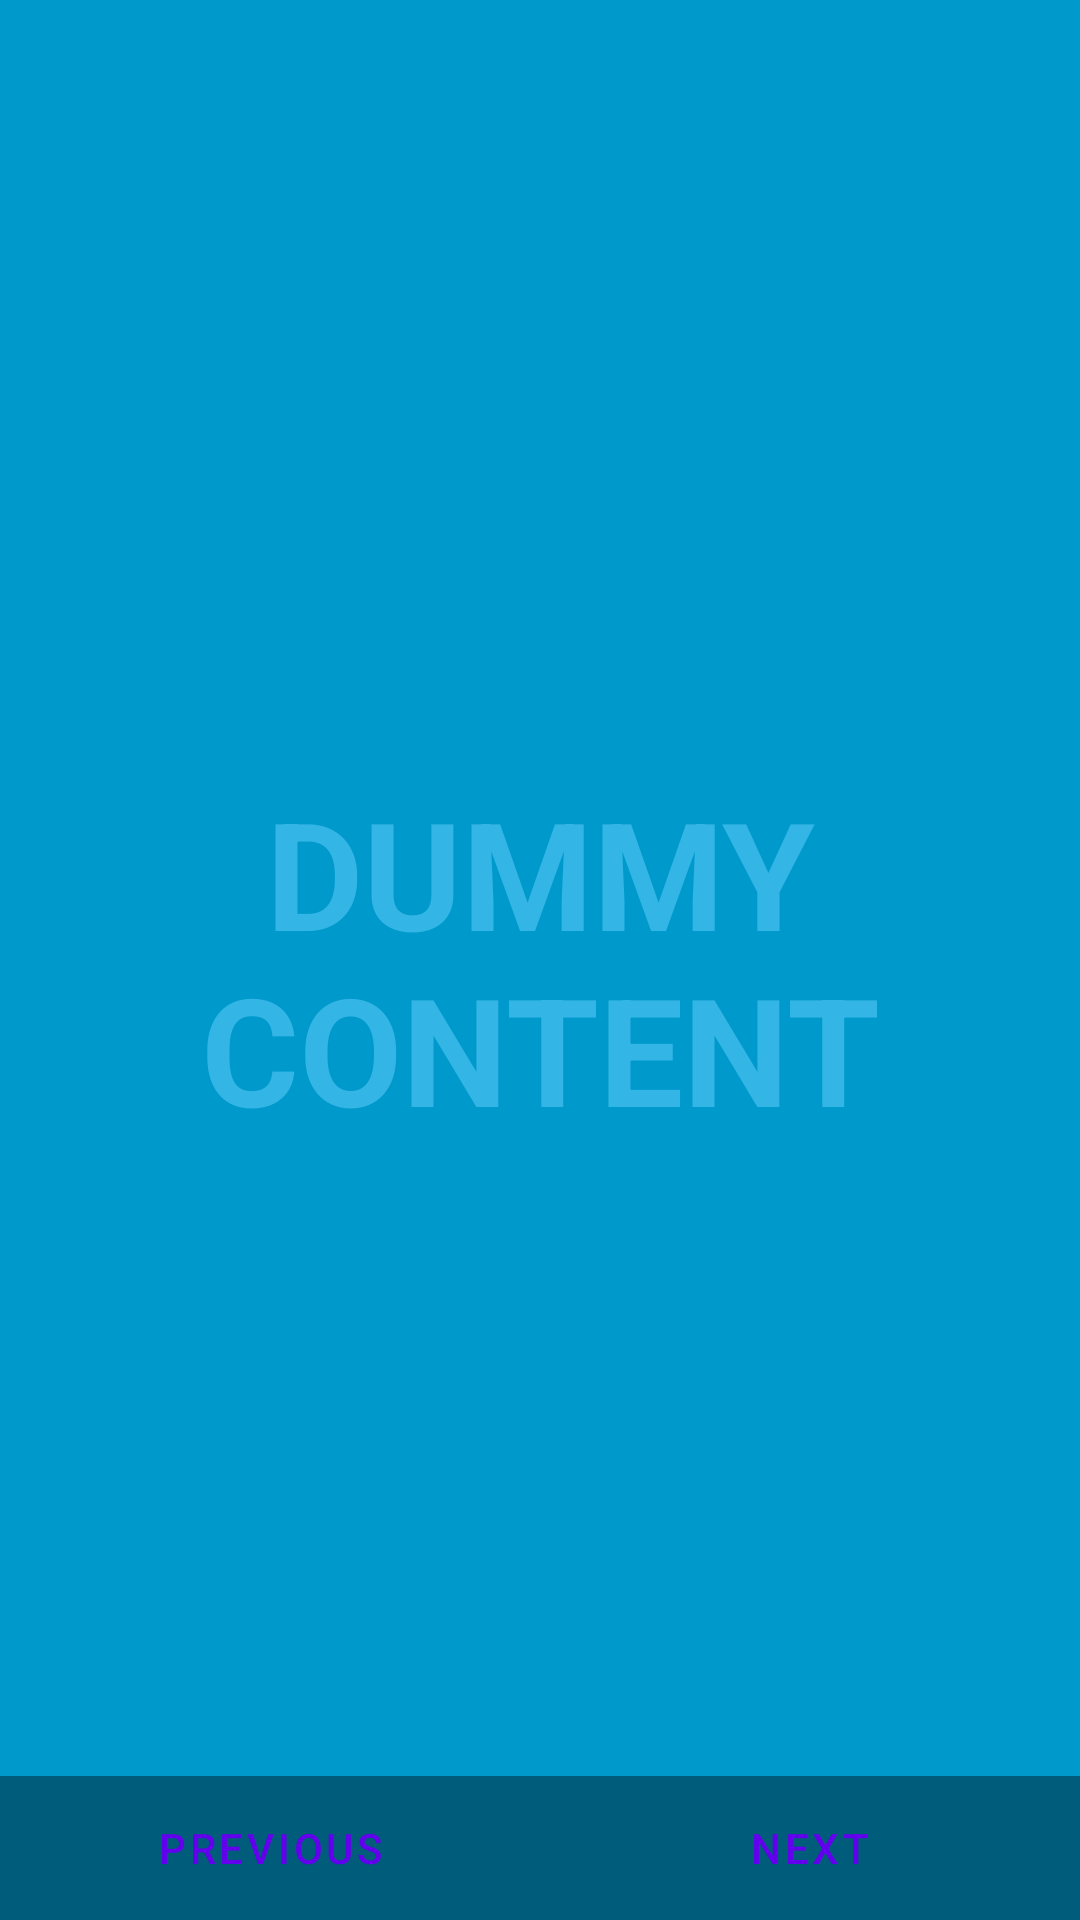

Write the Android layout XML for this screen, with the resource values it uses.
<!-- AndroidManifest.xml: activity theme FullscreenTheme -->
<!-- res/layout/activity_fullscreen.xml -->
<?xml version="1.0" encoding="utf-8"?>
<FrameLayout xmlns:android="http://schemas.android.com/apk/res/android"
             xmlns:tools="http://schemas.android.com/tools"
             android:layout_width="match_parent"
             android:layout_height="match_parent"
             android:background="#0099cc"
             tools:context=".FullscreenActivity">

    
    <TextView android:id="@+id/fullscreen_content"
              android:layout_width="match_parent"
              android:layout_height="match_parent"
              android:keepScreenOn="true"
              android:textColor="#33b5e5"
              android:textStyle="bold"
              android:textSize="50sp"
              android:gravity="center"
              android:text="@string/dummy_content"/>

    
    <FrameLayout android:layout_width="match_parent"
                 android:layout_height="match_parent"
                 android:fitsSystemWindows="true">

        <LinearLayout android:id="@+id/fullscreen_content_controls"
                      style="?metaButtonBarStyle"
                      android:layout_width="match_parent"
                      android:layout_height="wrap_content"
                      android:layout_gravity="bottom|center_horizontal"
                      android:background="@color/black_overlay"
                      android:orientation="horizontal"
                      tools:ignore="UselessParent">

            <Button android:id="@+id/previous_button"
                    style="?metaButtonBarButtonStyle"
                    android:layout_width="0dp"
                    android:layout_height="wrap_content"
                    android:layout_weight="1"
                    android:text="@string/previous"/>
            <Button android:id="@+id/next_button"
                    style="?metaButtonBarButtonStyle"
                    android:layout_width="0dp"
                    android:layout_height="wrap_content"
                    android:layout_weight="1"
                    android:text="@string/next"/>

        </LinearLayout>
    </FrameLayout>

</FrameLayout>
<!-- resources referenced by this layout -->
<resources>
  <color name="black_overlay">#66000000</color>
  <string name="dummy_content">DUMMY\nCONTENT</string>
  <string name="next">Next</string>
  <string name="previous">Previous</string>
  <style name="FullscreenTheme" parent="AppTheme">
          <item name="android:actionBarStyle">@style/FullscreenActionBarStyle</item>
          <item name="android:windowActionBarOverlay">true</item>
          <item name="android:windowBackground">@null</item>
          <item name="metaButtonBarStyle">?android:attr/buttonBarStyle</item>
          <item name="metaButtonBarButtonStyle">?android:attr/buttonBarButtonStyle</item>
      </style>
  <style name="AppTheme" parent="Theme.MaterialComponents.Light.DarkActionBar">
          
          <item name="colorPrimary">@color/colorPrimary</item>
          <item name="colorPrimaryDark">@color/colorPrimaryDark</item>
          <item name="colorAccent">@color/colorAccent</item>
      </style>
  <style name="FullscreenActionBarStyle" parent="Widget.AppCompat.ActionBar">
          <item name="android:background">@color/black_overlay</item>
      </style>
  <color name="colorPrimary">#6200EE</color>
  <color name="colorPrimaryDark">#3700B3</color>
  <color name="colorAccent">#03DAC5</color>
</resources>
